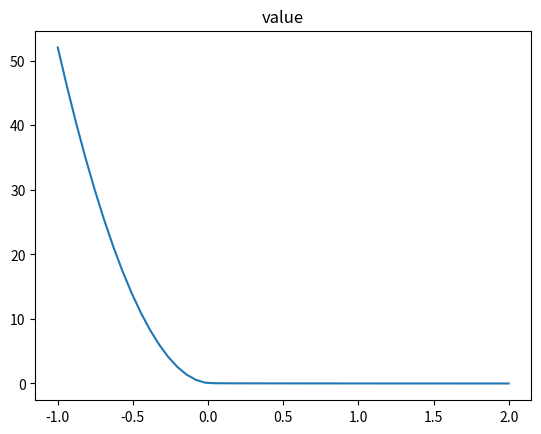
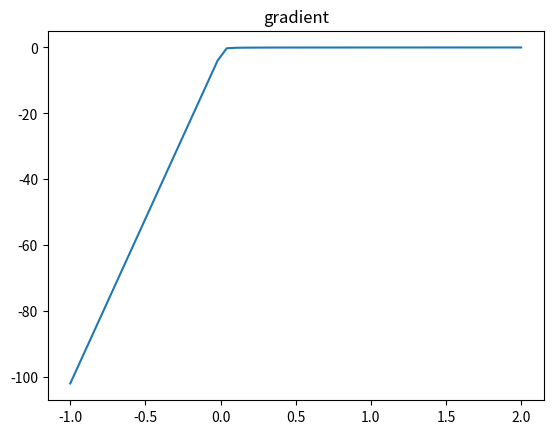

The script that saved these images, in order:
from matplotlib import pyplot as plt
from math import pow,log
import numpy as np
def value(h,delta_,mu_):
    if h > delta_:
        return -mu_ * log(h)
    else:
        return mu_ * (-log(delta_) + (0.5) * pow((h - 2.0 * delta_) / delta_, 2.0) - (0.5));
def gradient(h,delta_,mu_):
    if h > delta_:
        return -mu_/h
    else:
        return mu_ * ((h - 2.0 * delta_) / (delta_ * delta_))

t = np.linspace(-1,2,50)
v = np.zeros(50)
g = np.zeros(50)
for i in range(50):
    v[i] = value(t[i],1e-2,1e-2)
    g[i] = gradient(t[i],1e-2,1e-2)

plt.title('value')
plt.plot(t,v)
plt.figure()
plt.title('gradient')
plt.plot(t,g)
plt.show()
